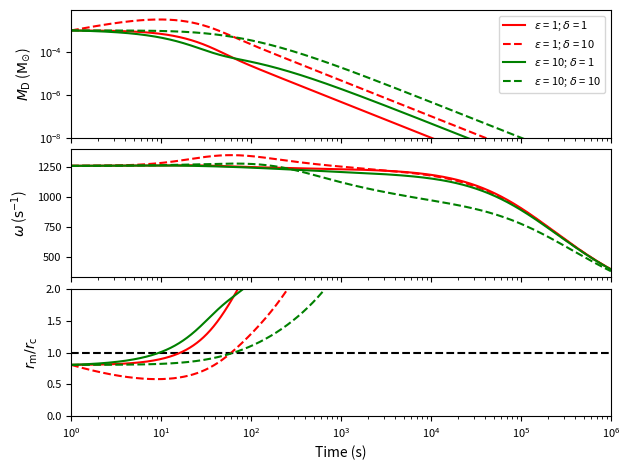

Write Python code to recreate this figure.
import os
import numpy as np
import matplotlib.pyplot as plt
from scipy.integrate import odeint


# Check if sub-directory 'plots' exists - if not, create it
directory = os.path.join(os.getcwd(), "plots")
if not os.path.exists(directory):
    os.mkdir(directory)


# Global constants
G = 6.674e-8                      # Gravitational constant (cgs)
c = 3.0e10                        # Speed of light (cm/s)
R = 1.0e6                         # Magnetar radius (cm)
Msol = 1.99e33                    # Solar mass (cgs)
M = 1.4 * Msol                    # Magnetar mass
I = (4.0 / 5.0) * M * (R ** 2.0)  # Moment of Inertia
GM = G * M
tarr = np.logspace(0.0, 6.0, num=10001, base=10.0)


# Calculate initial conditions to pass to odeint
def init_conds(MdiscI, P):
    """
Function to convert a disc mass from solar masses to grams and an initial spin
period in milliseconds into an angular frequency.

    :param MdiscI: disc mass - solar masses
    :param P: initial spin period - milliseconds
    :return: an array containing the disc mass in grams and the angular freq.
    """
    Mdisc0 = MdiscI * Msol                 # Disc mass
    omega0 = (2.0 * np.pi) / (1.0e-3 * P)  # Angular frequency

    return np.array([Mdisc0, omega0])


# Model to be passed to odeint to calculate Mdisc and omega
def odes(y, t, B, MdiscI, RdiscI, epsilon, delta, n=1.0, alpha=0.1, cs7=1.0,
         k=0.9):
    """
Function to be passed to ODEINT to calculate the disc mass and angular frequency
over time.

    :param y: output from init_conds
    :param t: time points to solve equations for
    :param B: magnetic field strength - 10^15 G
    :param MdiscI: initial disc mass - solar masses
    :param RdiscI: disc radius - km
    :param epsilon: timescale ratio
    :param delta: mass ratio
    :param n: propeller "switch-on"
    :param alpha: sound speed prescription
    :param cs7: sound speed in disc - 10^7 cm/s
    :param k: capping fraction
    :return: time derivatives of disc mass and angular frequency to be integrated
             by ODEINT
    """
    # Initial conditions
    Mdisc, omega = y

    # Constants
    Rdisc = RdiscI * 1.0e5                 # Disc radius
    tvisc = Rdisc / (alpha * cs7 * 1.0e7)  # Viscous timescale
    mu = 1.0e15 * B * (R ** 3.0)           # Magnetic Dipole Moment
    M0 = delta * MdiscI * Msol             # Global Mass Budget
    tfb = epsilon * tvisc                  # Fallback timescale

    # Radii -- Alfven, Corotation, Light Cylinder
    Rm = ((mu ** (4.0 / 7.0)) * (GM ** (-1.0 / 7.0)) * (((3.0 * Mdisc) / tvisc)
          ** (-2.0 / 7.0)))
    Rc = (GM / (omega ** 2.0)) ** (1.0 / 3.0)
    Rlc = c / omega
    # Cap Alfven radius
    if Rm >= (k * Rlc):
        Rm = k * Rlc

    w = (Rm / Rc) ** (3.0 / 2.0)  # Fastness Parameter

    bigT = 0.5 * I * (omega ** 2.0)  # Rotational energy
    modW = (0.6 * M * (c ** 2.0) * ((GM / (R * (c ** 2.0))) / (1.0 - 0.5 * (GM /
            (R * (c ** 2.0))))))     # Binding energy
    rot_param = bigT / modW          # Rotation parameter

    # Dipole torque
    Ndip = (-1.0 * (mu ** 2.0) * (omega ** 3.0)) / (6.0 * (c ** 3.0))

    # Mass flow rates
    eta2 = 0.5 * (1.0 + np.tanh(n * (w - 1.0)))
    eta1 = 1.0 - eta2
    Mdotprop = eta2 * (Mdisc / tvisc)  # Propelled
    Mdotacc = eta1 * (Mdisc / tvisc)   # Accretion
    Mdotfb = (M0 / tfb) * (((t + tfb) / tfb) ** (-5.0 / 3.0))
    Mdotdisc = Mdotfb - Mdotprop - Mdotacc

    if rot_param > 0.27:
        Nacc = 0.0  # Prevents magnetar break-up
    else:
        # Accretion torque
        if Rm >= R:
            Nacc = ((GM * Rm) ** 0.5) * (Mdotacc - Mdotprop)
        else:
            Nacc = ((GM * R) ** 0.5) * (Mdotacc - Mdotprop)

    omegadot = (Nacc + Ndip) / I  # Angular frequency time derivative

    return np.array([Mdotdisc, omegadot])


# Variable set-up
B = 1.0         # Magnetic field strength - 10^15 G
P = 5.0         # Initial spin period - milliseconds
MdiscI = 0.001  # Disc mass - solar masses
RdiscI = 100.0  # Disc radius - km

mu = 1.0e15 * B * (R ** 3.0)         # Magnetic dipole moment
Rdisc = RdiscI * 1.0e5               # Disc radius in km
tvisc = Rdisc / (0.1 * 1.0 * 1.0e7)  # Viscous timescale

eps_vals = [1.0, 1.0, 10.0, 10.0]   # Epsilon values
delt_vals = [1.0, 10.0, 1.0, 10.0]  # Delta values
vals = zip(eps_vals, delt_vals)

y = init_conds(MdiscI, P)  # Calculate initial conditions

colours = ['r', 'r', 'g', 'g']      # For plotting
linestyle = ['-', '--', '-', '--']  # For plotting

# Initialise plots
fig, (ax1, ax2, ax3) = plt.subplots(3, 1, sharex=True)
ax3.axhline(1.0, ls='--', c='k')

# Loop over constants
for i, consts in enumerate(vals):
    epsilon, delta = consts

    soln = odeint(odes, y, tarr, args=(B, MdiscI, RdiscI, epsilon, delta))
    Mdisc = np.array(soln[:, 0])
    omega = np.array(soln[:, 1])

    Rm = ((mu ** (4.0 / 7.0)) * (GM ** (-1.0 / 7.0)) * (((3.0 * Mdisc) / tvisc)
          ** (-2.0 / 7.0)))
    Rc = (GM / (omega ** 2.0)) ** (1.0 / 3.0)

    ax1.loglog(tarr, Mdisc/Msol, ls=linestyle[i], c=colours[i],
               label='$\epsilon$ = {0:.0f}; $\delta$ = {1:.0f}'.format(
               epsilon, delta))
    ax2.semilogx(tarr, omega, ls=linestyle[i], c=colours[i])
    ax3.semilogx(tarr, Rm/Rc, ls=linestyle[i], c=colours[i])

ax1.set_xlim(1.0e0, 1.0e6)
ax1.set_ylim(bottom=1.0e-8)
ax2.set_xlim(1.0e0, 1.0e6)
ax3.set_xlim(1.0e0, 1.0e6)
ax3.set_ylim(0.0, 2.0)
ax1.tick_params(axis='both', which='major', labelsize=8)
ax2.tick_params(axis='both', which='major', labelsize=8)
ax3.tick_params(axis='both', which='major', labelsize=8)

ax1.legend(loc='upper right', fontsize=8)
ax3.set_xlabel('Time (s)', fontsize=10)

ax1.set_ylabel('$M_{\\rm D}$ (${\\rm M}_{\odot}$)', fontsize=10)
ax2.set_ylabel('$\omega$ (${\\rm s}^{-1}$)', fontsize=10)
ax3.set_ylabel('$r_{\\rm m}/r_{\\rm c}$', fontsize=10)

fig.tight_layout(h_pad=0.2)
fig.savefig(os.path.join(directory, "figure2.png"))
